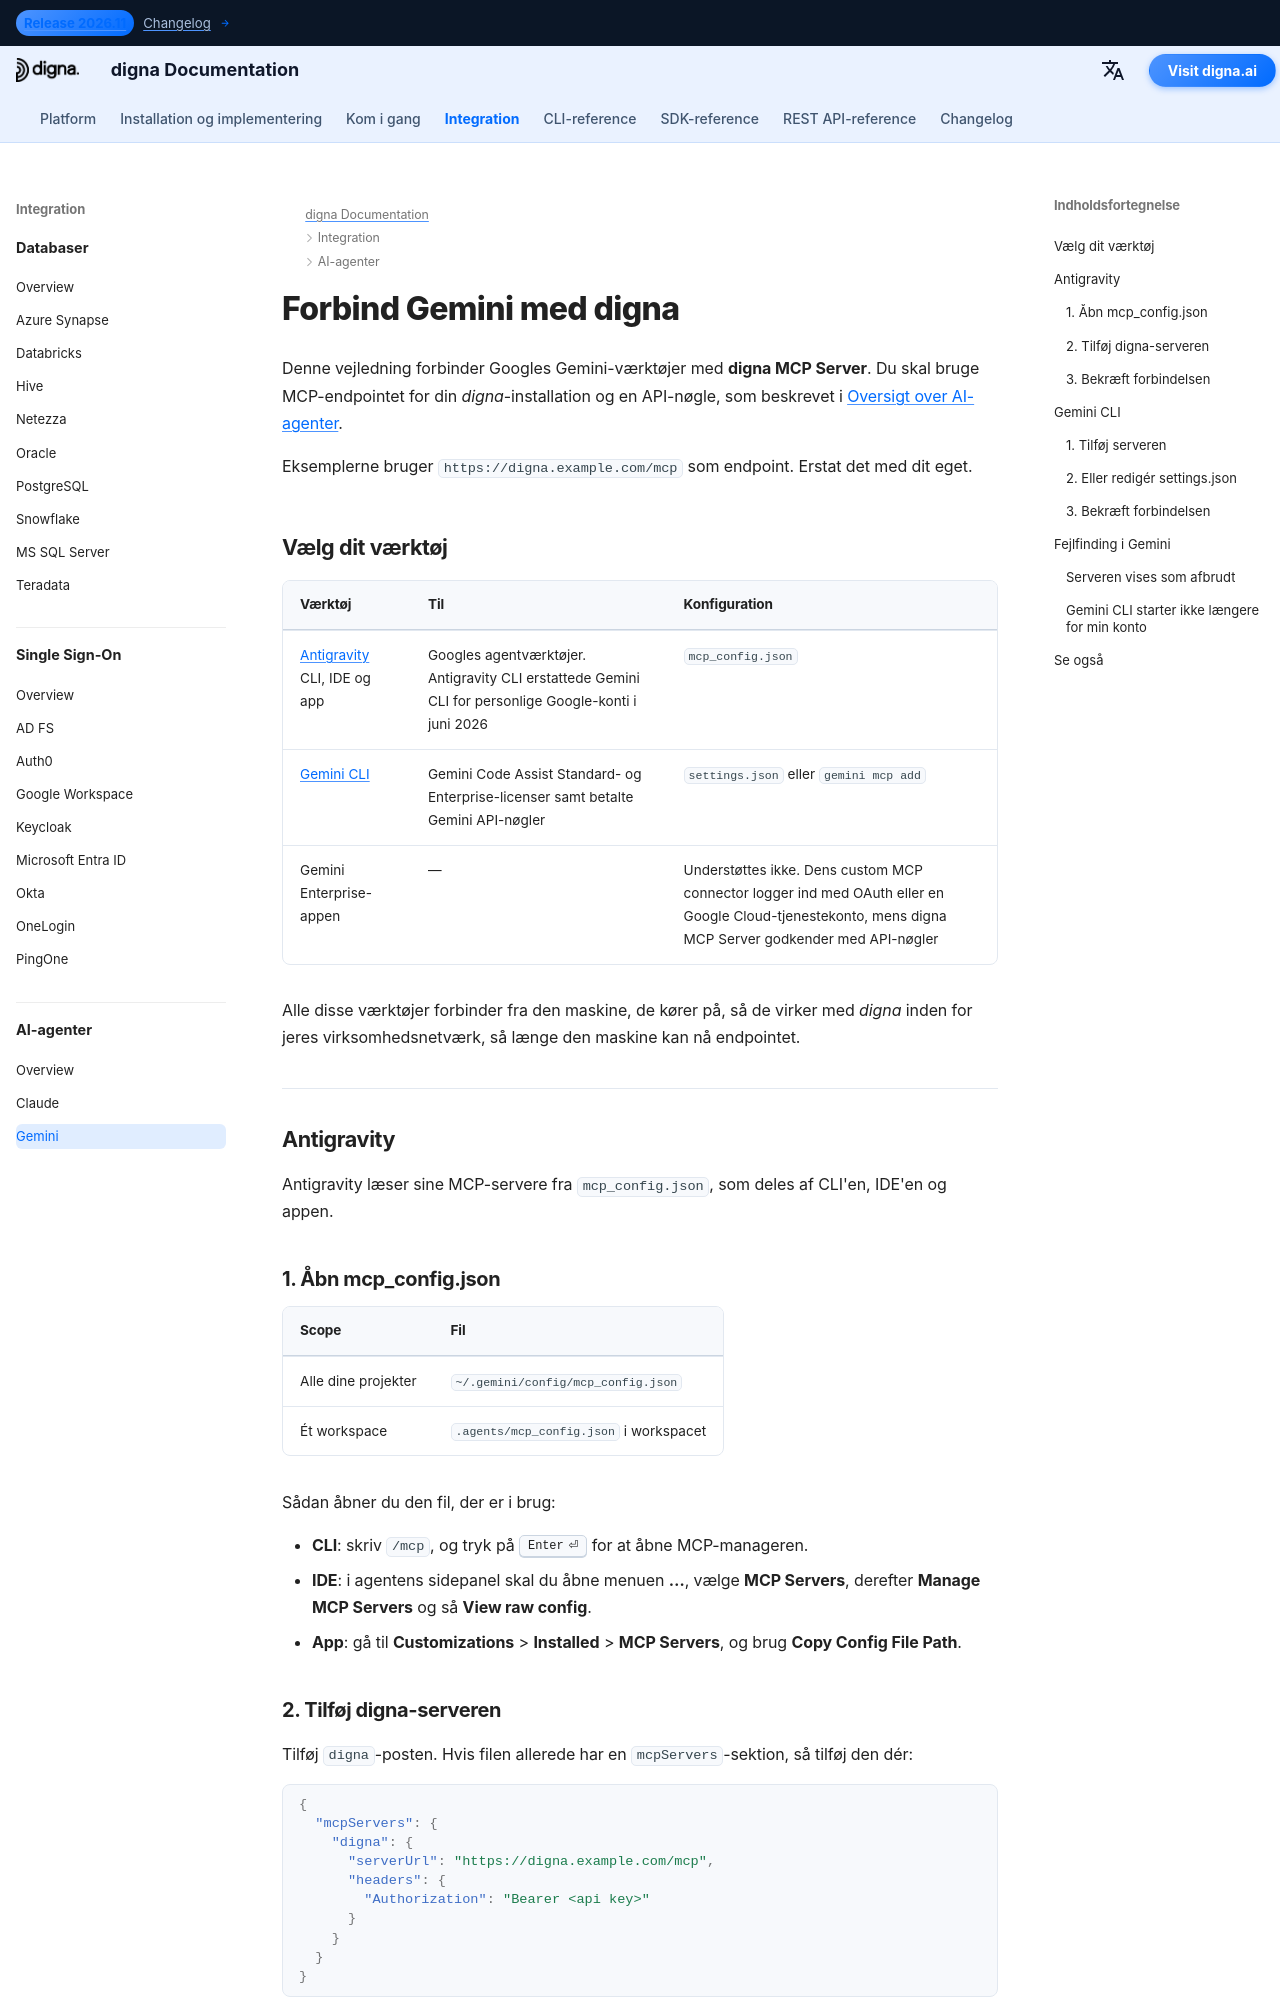

repository: dignaai/digna-docs · page: da/ai_agents/gemini_mcp_guide/index.html · generator: mkdocs

---
title: Gemini – forbind Antigravity og Gemini CLI med digna via MCP | digna-dokumentation
description: Forbind Googles Gemini-værktøjer med digna gennem digna MCP Server — Antigravity CLI, IDE og app med mcp_config.json og Gemini CLI med settings.json eller gemini mcp add, med en API-nøgle i Authorization-headeren.
image: /assets/logo_square.png
keywords: Gemini MCP, Antigravity MCP, Antigravity CLI, agy, Gemini CLI MCP, mcp_config.json, digna MCP server, Authorization Bearer, digna API-nøgle
---

# Forbind Gemini med digna

Denne vejledning forbinder Googles Gemini-værktøjer med **digna MCP Server**. Du skal bruge
MCP-endpointet for din *digna*-installation og en API-nøgle, som beskrevet i
[Oversigt over AI-agenter](overview.md).

Eksemplerne bruger `https://digna.example.com/mcp` som endpoint. Erstat det med dit eget.

## Vælg dit værktøj {: #choose-your-tool }

| Værktøj | Til | Konfiguration |
|---|---|---|
| [Antigravity](#antigravity) CLI, IDE og app | Googles agentværktøjer. Antigravity CLI erstattede Gemini CLI for personlige Google-konti i juni 2026 | `mcp_config.json` |
| [Gemini CLI](#gemini-cli) | Gemini Code Assist Standard- og Enterprise-licenser samt betalte Gemini API-nøgler | `settings.json` eller `gemini mcp add` |
| Gemini Enterprise-appen | — | Understøttes ikke. Dens custom MCP connector logger ind med OAuth eller en Google Cloud-tjenestekonto, mens digna MCP Server godkender med API-nøgler |

Alle disse værktøjer forbinder fra den maskine, de kører på, så de virker med *digna* inden for
jeres virksomhedsnetværk, så længe den maskine kan nå endpointet.

---

## Antigravity {: #antigravity }

Antigravity læser sine MCP-servere fra `mcp_config.json`, som deles af CLI'en, IDE'en og appen.

### 1. Åbn mcp_config.json {: #1-open-mcp-config-json }

| Scope | Fil |
|---|---|
| Alle dine projekter | `~/.gemini/config/mcp_config.json` |
| Ét workspace | `.agents/mcp_config.json` i workspacet |

Sådan åbner du den fil, der er i brug:

- **CLI**: skriv `/mcp`, og tryk på ++enter++ for at åbne MCP-manageren.
- **IDE**: i agentens sidepanel skal du åbne menuen **…**, vælge **MCP Servers**, derefter
  **Manage MCP Servers** og så **View raw config**.
- **App**: gå til **Customizations** > **Installed** > **MCP Servers**, og brug
  **Copy Config File Path**.
